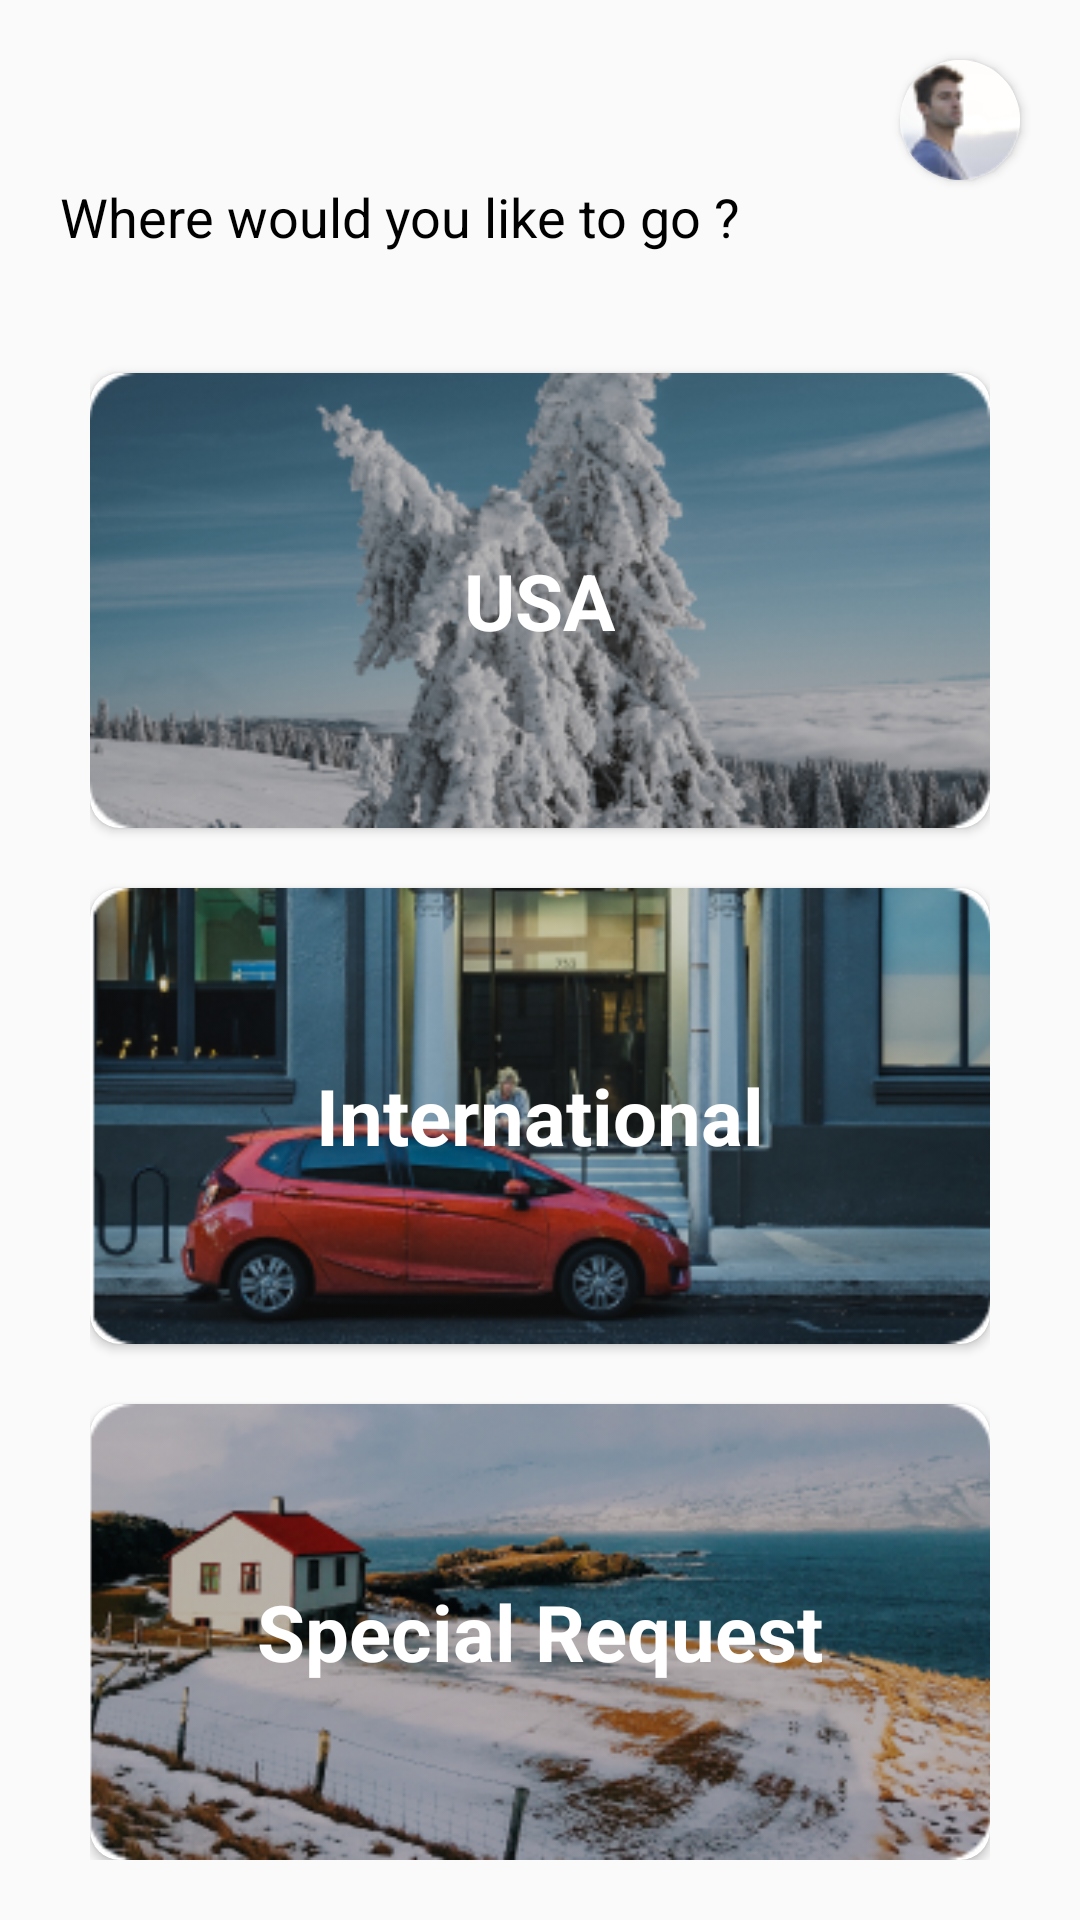

Layout XML and referenced resources for this Android screen:
<!-- AndroidManifest.xml: application theme Theme.AppCompat.Light.NoActionBar -->
<!-- res/layout/fragment_home.xml -->
<?xml version="1.0" encoding="utf-8"?>
<LinearLayout xmlns:android="http://schemas.android.com/apk/res/android"
    xmlns:app="http://schemas.android.com/apk/res-auto"
    android:layout_width="match_parent"
    android:layout_height="match_parent"
    android:orientation="vertical">

    <androidx.cardview.widget.CardView
        android:layout_width="40dp"
        android:layout_height="40dp"
        android:layout_gravity="right"
        android:layout_marginTop="20dp"
        android:layout_marginEnd="20dp"
        android:layout_marginRight="20dp"
        app:cardCornerRadius="40dp" >

        <ImageView
            android:id="@+id/imageView14"
            android:layout_width="match_parent"
            android:layout_height="match_parent"
            app:srcCompat="@drawable/dp" />
    </androidx.cardview.widget.CardView>

    <TextView
        android:id="@+id/textView3"
        android:layout_width="wrap_content"
        android:layout_height="wrap_content"
        android:layout_marginStart="20dp"
        android:layout_marginLeft="20dp"
        android:text="Where would you like to go ?"
        android:textColor="@color/black"
        android:textSize="18sp" />

    <LinearLayout
        android:layout_width="match_parent"
        android:layout_height="match_parent"
        android:layout_marginStart="30dp"
        android:layout_marginLeft="30dp"
        android:layout_marginTop="20dp"
        android:layout_marginEnd="30dp"
        android:layout_marginRight="30dp"
        android:layout_marginBottom="20dp"
        android:orientation="vertical">

        <androidx.cardview.widget.CardView
            android:id="@+id/usa_card"
            android:layout_width="match_parent"
            android:layout_height="0dp"
            android:layout_marginTop="20dp"
            android:layout_weight="1"
            app:cardCornerRadius="10dp">

            <ImageView
                android:id="@+id/imageView16"
                android:layout_width="match_parent"
                android:layout_height="match_parent"
                android:scaleType="centerCrop"
                android:tint="#41000000"
                app:srcCompat="@drawable/usa" />

            <TextView
                android:id="@+id/textView9"
                android:layout_width="wrap_content"
                android:layout_height="wrap_content"
                android:layout_gravity="center"
                android:text="USA"
                android:textColor="#FFFFFF"
                android:textSize="26sp"
                android:textStyle="bold" />
        </androidx.cardview.widget.CardView>

        <androidx.cardview.widget.CardView
            android:id="@+id/international_card"
            android:layout_width="match_parent"
            android:layout_height="0dp"
            android:layout_marginTop="20dp"
            android:layout_weight="1"
            app:cardCornerRadius="10dp"
            app:cardPreventCornerOverlap="true">

            <ImageView
                android:id="@+id/imageView17"
                android:layout_width="match_parent"
                android:layout_height="match_parent"
                android:scaleType="centerCrop"
                android:tint="#2B000000"
                app:srcCompat="@drawable/international" />

            <TextView
                android:id="@+id/textView9"
                android:layout_width="wrap_content"
                android:layout_height="wrap_content"
                android:layout_gravity="center"
                android:text="International"
                android:textColor="#FFFFFF"
                android:textSize="26sp"
                android:textStyle="bold" />
        </androidx.cardview.widget.CardView>

        <androidx.cardview.widget.CardView
            android:id="@+id/request_card"
            android:layout_width="match_parent"
            android:layout_height="0dp"
            android:layout_marginTop="20dp"
            android:layout_weight="1"
            app:cardCornerRadius="10dp">

            <ImageView
                android:id="@+id/imageView18"
                android:layout_width="match_parent"
                android:layout_height="match_parent"
                android:scaleType="centerCrop"
                android:tint="#41000000"
                app:srcCompat="@drawable/sepacial" />

            <TextView
                android:id="@+id/textView9"
                android:layout_width="wrap_content"
                android:layout_height="wrap_content"
                android:layout_gravity="center"
                android:text="Special Request"
                android:textColor="#FFFFFF"
                android:textSize="26sp"
                android:textStyle="bold" />
        </androidx.cardview.widget.CardView>

    </LinearLayout>

</LinearLayout>
<!-- resources referenced by this layout -->
<resources>
  <color name="black">#FF000000</color>
  <!-- drawable dp: png bitmap (drawable, 3244 bytes) -->
  <!-- drawable international: png bitmap (drawable, 91593 bytes) -->
  <!-- drawable sepacial: png bitmap (drawable, 110109 bytes) -->
  <!-- drawable usa: png bitmap (drawable, 87552 bytes) -->
</resources>
